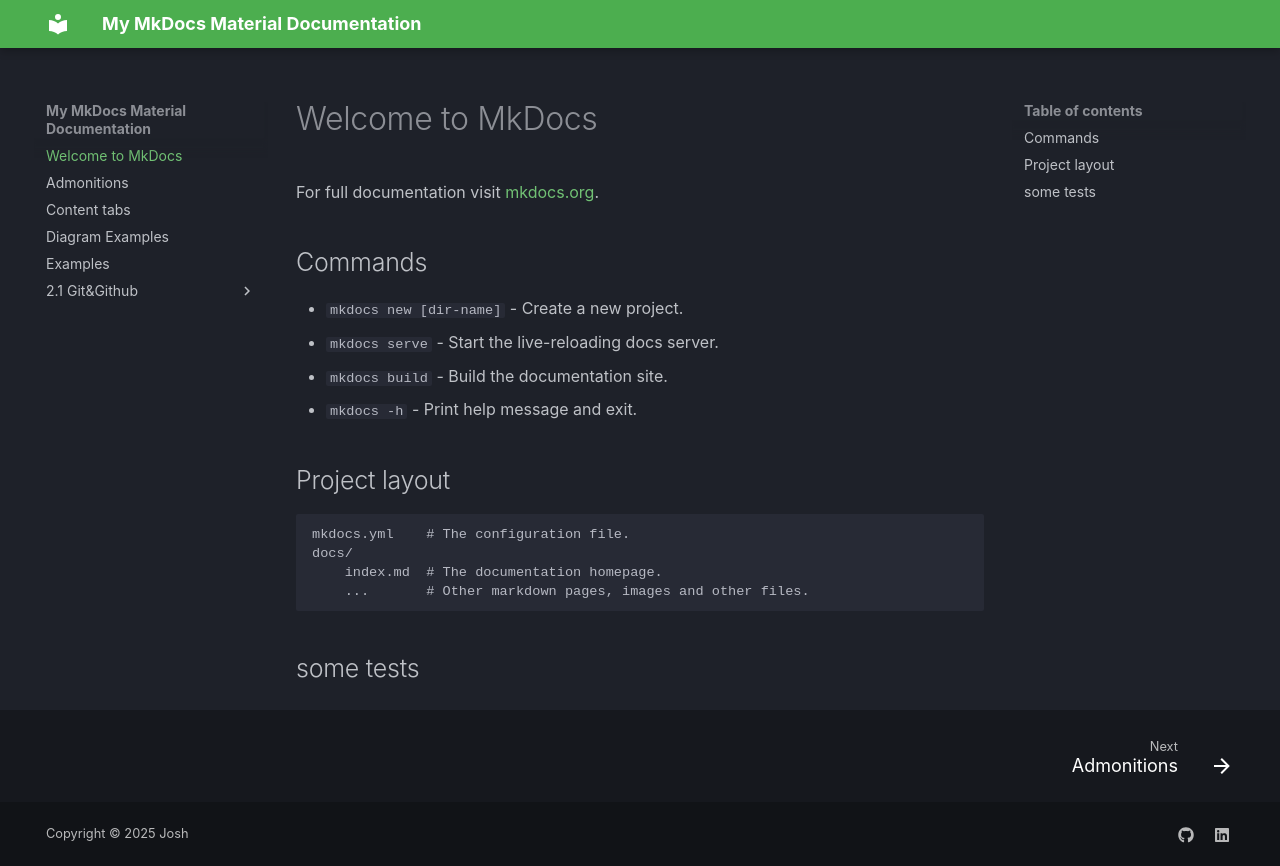

repository: JoshTWang/Empire · page: index.html · generator: mkdocs

# Welcome to MkDocs

For full documentation visit [mkdocs.org](https://www.mkdocs.org).

## Commands

- `mkdocs new [dir-name]` - Create a new project.
- `mkdocs serve` - Start the live-reloading docs server.
- `mkdocs build` - Build the documentation site.
- `mkdocs -h` - Print help message and exit.

## Project layout

    mkdocs.yml    # The configuration file.
    docs/
        index.md  # The documentation homepage.
        ...       # Other markdown pages, images and other files.

## some tests
